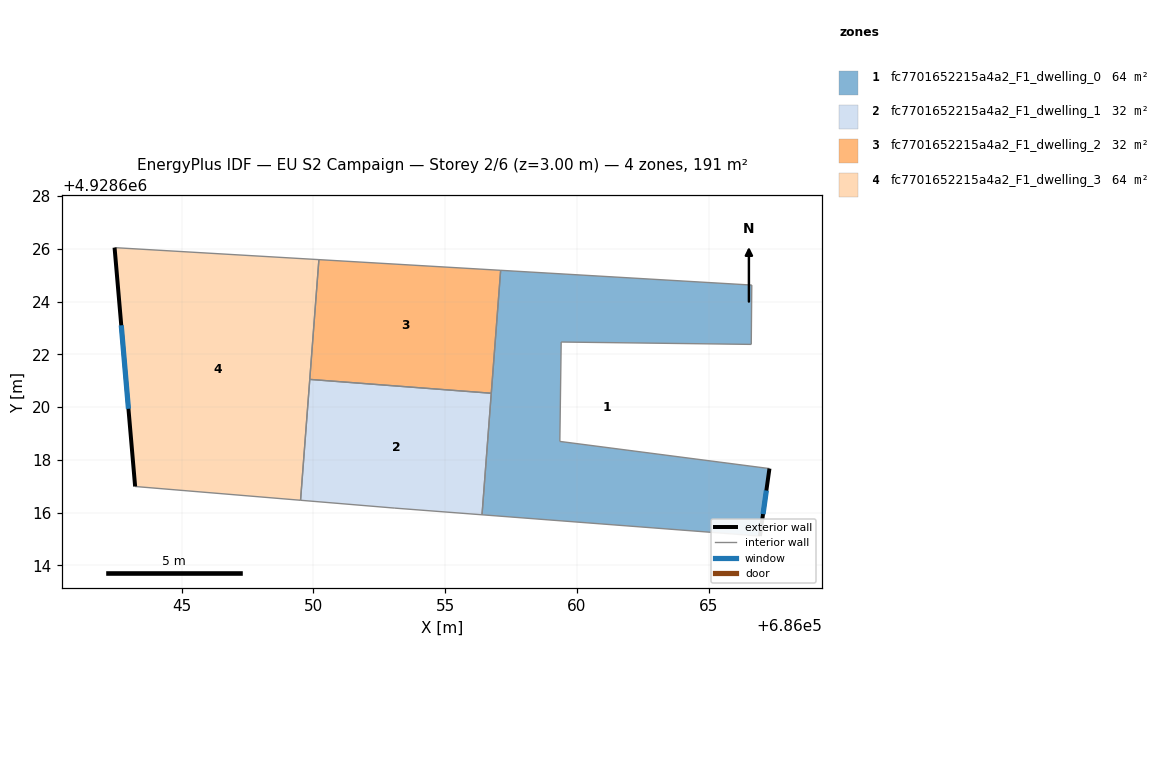
=== STOREY PLAN SPEC (per zone: floor XY polygon, exterior-wall plan segments, windows/doors) ===
zone 1: fc7701652215a4a2_F1_dwelling_0  (63.7 m²)
  floor: (686066.63, 4928624.63) (686066.61, 4928622.38) (686059.40, 4928622.47) (686059.35, 4928618.70) (686067.30, 4928617.67) (686066.94, 4928615.11) (686056.40, 4928615.91) (686057.10, 4928625.19)
  exterior wall: (686066.94, 4928615.11) – (686067.30, 4928617.67)  [2.6 m]
    window: (686067.06, 4928615.94) – (686067.18, 4928616.83)  [0.9 m²]
  interior walls: 8
zone 2: fc7701652215a4a2_F1_dwelling_1  (31.9 m²)
  floor: (686056.75, 4928620.52) (686056.40, 4928615.91) (686053.09, 4928616.17) (686049.51, 4928616.46) (686049.86, 4928621.05)
  interior walls: 5
zone 3: fc7701652215a4a2_F1_dwelling_2  (31.9 m²)
  floor: (686057.10, 4928625.19) (686056.75, 4928620.52) (686049.86, 4928621.05) (686050.21, 4928625.59)
  interior walls: 4
zone 4: fc7701652215a4a2_F1_dwelling_3  (63.7 m²)
  floor: (686050.21, 4928625.59) (686049.51, 4928616.46) (686043.24, 4928616.99) (686042.46, 4928626.05)
  exterior wall: (686042.46, 4928626.05) – (686043.24, 4928616.99)  [9.1 m]
    window: (686042.71, 4928623.10) – (686042.99, 4928619.93)  [3.3 m²]
  interior walls: 4

=== DERIVED (storey summary) ===
Building: EU S2 Campaign
Storey: 2 of 6  (floor level z = 3.00 m)
Storey gross floor area: 191.2 m²
Zones on this storey: 4
  - fc7701652215a4a2_F1_dwelling_0: floor 63.7 m²; exterior wall 2.6 m (7.8 m²); 1 window(s) 0.9 m²; WWR 12.2%
  - fc7701652215a4a2_F1_dwelling_1: floor 31.9 m²
  - fc7701652215a4a2_F1_dwelling_2: floor 31.9 m²
  - fc7701652215a4a2_F1_dwelling_3: floor 63.7 m²; exterior wall 9.1 m (27.3 m²); 1 window(s) 3.3 m²; WWR 12.2%
Zone adjacency (shared interzone walls):
  - fc7701652215a4a2_F1_dwelling_0 ↔ fc7701652215a4a2_F1_dwelling_1
  - fc7701652215a4a2_F1_dwelling_0 ↔ fc7701652215a4a2_F1_dwelling_2
  - fc7701652215a4a2_F1_dwelling_1 ↔ fc7701652215a4a2_F1_dwelling_2
  - fc7701652215a4a2_F1_dwelling_1 ↔ fc7701652215a4a2_F1_dwelling_3
  - fc7701652215a4a2_F1_dwelling_2 ↔ fc7701652215a4a2_F1_dwelling_3